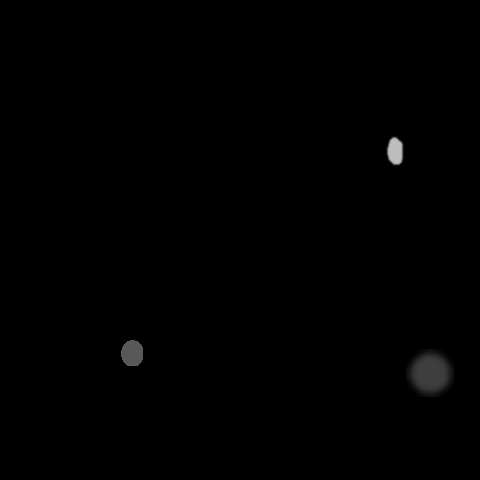

The file beside this chart, header and first rows:
x, y, ra, rb, theta, brightness, blur
394, 150, 8, 15, 2.862, 220, 1
131, 352, 21, 9, 0.8901, 150, 0
428, 371, 22, 22, 3.281, 126, 4
